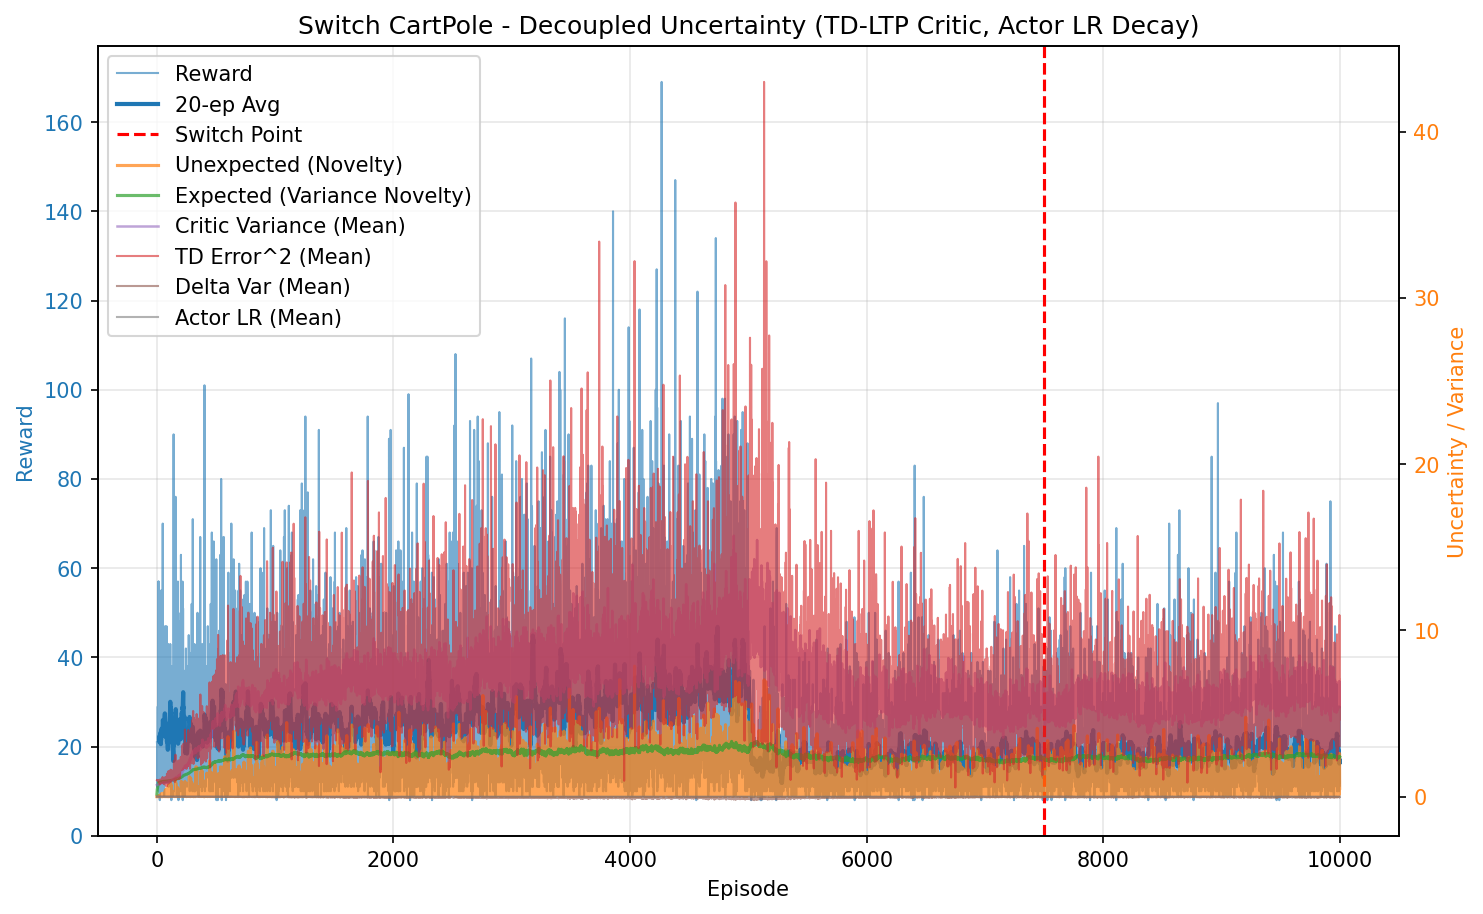

The table this chart was drawn from, first rows:
episode, reward, unexpected_uncertainty, expected_uncertainty, mean_variance, mean_td_error_sq, mean_delta_var, mean_actor_lr, mean_abs_td
0, 21.0, 0.0002296, 0.1587, 0.6957, 0.9952, 9.1222199521e-05, 1e-05, 0.9976
1, 21.0, 2.1176941174055782e-06, 0.2877, 0.6998, 0.9932, 8.818488991861053e-05, 1e-05, 0.9965
2, 18.0, 0.002039, 0.3788, 0.703, 0.9962, 8.726494855061298e-05, 1e-05, 0.9979
3, 11.0, 0.001922, 0.4272, 0.7065, 0.9899, 8.390961444959382e-05, 1e-05, 0.9945
4, 13.0, 0.0001057, 0.4777, 0.706, 0.9862, 8.280012857052691e-05, 1e-05, 0.9928
5, 12.0, 7.261317017449381e-06, 0.5193, 0.7116, 0.9566, 7.172252363475393e-05, 1.0000000000000004e-05, 0.9776
6, 14.0, 3.1935609974613375e-07, 0.562, 0.7131, 0.9733, 7.584376804635872e-05, 1.0000000000000016e-05, 0.9858
7, 29.0, 4.941796283321939e-10, 0.634, 0.7173, 0.9781, 7.461272778147396e-05, 1.0000000000000025e-05, 0.9885
8, 14.0, 2.1734249902450794e-11, 0.6622, 0.7201, 0.9716, 7.250560474009606e-05, 1.0000000000000052e-05, 0.9844
9, 18.0, 3.91529439047419e-13, 0.6935, 0.7247, 0.9623, 6.756624255560814e-05, 1.0000000000000074e-05, 0.9797
10, 17.0, 8.816459178992685e-15, 0.7184, 0.7265, 0.9346, 6.034908558054354e-05, 1.0000000000000099e-05, 0.965
11, 21.0, 8.131748305559283e-17, 0.7441, 0.7287, 0.9699, 6.838875062617875e-05, 1.0000000000000131e-05, 0.983
12, 57.0, 0.01082, 0.794, 0.7368, 0.9772, 6.680570885485717e-05, 1.0000000000000206e-05, 0.9865
13, 48.0, 0.02004, 0.8195, 0.7409, 0.989, 6.78560092175769e-05, 1.0000000000000299e-05, 0.9921
14, 10.0, 0.002152, 0.8238, 0.747, 0.9304, 5.4777213301053965e-05, 1.0000000000000346e-05, 0.9582
15, 57.0, 0.04476, 0.8428, 0.7526, 0.9812, 6.024856857286958e-05, 1.0000000000000399e-05, 0.9879
16, 12.0, 0.003076, 0.8457, 0.7531, 0.8774, 4.036769372731719e-05, 1.0000000000000441e-05, 0.9305
17, 11.0, 0.0002642, 0.8484, 0.7612, 0.8756, 4.0131526535927197e-05, 1.0000000000000453e-05, 0.9242
18, 17.0, 0.02217, 0.8522, 0.7612, 0.9915, 6.332171981560358e-05, 1.000000000000047e-05, 0.9855
19, 11.0, 0.001904, 0.8542, 0.759, 0.8783, 3.736515868603004e-05, 1.0000000000000482e-05, 0.9294
20, 10.0, 0.0002045, 0.8559, 0.7617, 0.8943, 4.544233584273805e-05, 1.000000000000049e-05, 0.9326
21, 43.0, 0.06209, 0.8631, 0.7682, 1.001, 6.359478014349909e-05, 1.000000000000051e-05, 0.9933
22, 11.0, 0.005333, 0.8647, 0.7715, 0.8433, 2.7413790760246833e-05, 1.000000000000054e-05, 0.906
23, 24.0, 0.02478, 0.8681, 0.7756, 1.001, 6.491121483291525e-05, 1.0000000000000555e-05, 0.9858
24, 8.0, 0.004157, 0.8692, 0.7791, 0.7284, 8.701635823440856e-06, 1.0000000000000562e-05, 0.835
25, 14.0, 0.0001828, 0.8708, 0.777, 0.9329, 4.245649818194584e-05, 1.0000000000000577e-05, 0.9481
26, 17.0, 4.116541443288969e-06, 0.8721, 0.7739, 0.9129, 3.9498920885596416e-05, 1.0000000000000584e-05, 0.9443
27, 18.0, 7.415701804020567e-08, 0.8735, 0.7753, 0.8935, 3.3850788769831334e-05, 1.0000000000000594e-05, 0.9342
28, 30.0, 0.09083, 0.8761, 0.781, 1.033, 6.906894773088652e-05, 1.0000000000000604e-05, 1.001
29, 23.0, 0.01976, 0.8777, 0.7823, 0.943, 4.453313592146959e-05, 1.0000000000000616e-05, 0.9571
30, 21.0, 0.0001823, 0.88, 0.7919, 0.9046, 3.304168300886243e-05, 1.0000000000000626e-05, 0.9316
31, 14.0, 8.0170584812969e-06, 0.8801, 0.7766, 0.944, 3.864534795512168e-05, 1.0000000000000626e-05, 0.9545
32, 32.0, 0.05823, 0.883, 0.794, 0.9688, 4.493206221164405e-05, 1.0000000000000646e-05, 0.9665
33, 28.0, 0.01959, 0.8858, 0.801, 0.9217, 2.8534329850556525e-05, 1.0000000000000668e-05, 0.9426
34, 30.0, 2.4245859338200644e-05, 0.8883, 0.8022, 0.812, 2.2308625470246324e-06, 1.000000000000068e-05, 0.8823
35, 55.0, 0.1035, 0.8907, 0.7999, 0.9533, 4.4593080550890114e-05, 1.0000000000000697e-05, 0.9587
36, 14.0, 0.004723, 0.8911, 0.7995, 0.934, 2.6396263392471343e-05, 1.0000000000000714e-05, 0.9314
37, 38.0, 0.1232, 0.894, 0.8109, 0.9729, 4.0656423811835546e-05, 1.0000000000000726e-05, 0.9614
38, 25.0, 0.173, 0.8949, 0.8074, 0.9791, 4.325683425331818e-05, 1.0000000000000736e-05, 0.9594
39, 16.0, 0.06716, 0.895, 0.8026, 0.9717, 2.3813083504466305e-05, 1.0000000000000748e-05, 0.9562
40, 20.0, 0.01005, 0.8963, 0.815, 0.8969, 8.104079915643319e-06, 1.000000000000075e-05, 0.9152
41, 10.0, 0.001079, 0.8967, 0.8117, 0.8146, -1.5655936131595993e-05, 1.0000000000000746e-05, 0.8555
42, 16.0, 0.0845, 0.897, 0.8072, 1.011, 2.6431350309099835e-05, 1.0000000000000753e-05, 0.9651
43, 16.0, 0.1609, 0.8978, 0.8157, 1.069, 5.751270081071125e-05, 1.000000000000076e-05, 0.9936
44, 23.0, 0.05976, 0.8994, 0.8205, 0.9471, 1.620209930743623e-05, 1.0000000000000767e-05, 0.9425
45, 18.0, 0.001783, 0.9002, 0.8188, 0.894, 4.775124071711546e-06, 1.0000000000000782e-05, 0.9011
46, 11.0, 0.0001531, 0.9005, 0.8157, 0.8677, -1.3995578602172089e-05, 1.0000000000000782e-05, 0.8705
47, 12.0, 1.052343565305926e-05, 0.9005, 0.8111, 0.8989, -1.268068888007582e-05, 1.0000000000000782e-05, 0.903
48, 39.0, 0.1933, 0.9044, 0.8339, 1.179, 0.0001017, 1.0000000000000802e-05, 1.042
49, 70.0, 0.005726, 0.9074, 0.8312, 0.9713, 3.9438910431443625e-05, 1.000000000000085e-05, 0.9585
50, 32.0, 0.005662, 0.9097, 0.8403, 0.9133, 2.0936322002613976e-05, 1.0000000000000851e-05, 0.929
51, 14.0, 0.01104, 0.911, 0.8453, 0.9774, 4.5783363872660896e-05, 1.0000000000000865e-05, 0.938
52, 24.0, 5.2124676343481374e-05, 0.9127, 0.8456, 0.8745, 1.6265297152293783e-05, 1.0000000000000882e-05, 0.9
53, 21.0, 0.0098, 0.9137, 0.8433, 0.8814, 1.442694840534843e-05, 1.0000000000000889e-05, 0.9094
54, 13.0, 0.03713, 0.9135, 0.8339, 0.9109, 4.025061292830898e-06, 1.0000000000000897e-05, 0.926
55, 46.0, 0.01541, 0.9174, 0.8536, 1.085, 5.5287665824134584e-05, 1.0000000000000904e-05, 0.9804
56, 23.0, 0.07388, 0.9177, 0.8456, 0.9957, 3.923485749110487e-05, 1.0000000000000927e-05, 0.9495
57, 31.0, 0.05894, 0.9193, 0.8538, 1.026, 6.972531195606325e-05, 1.000000000000094e-05, 0.9792
58, 36.0, 0.1018, 0.9188, 0.8438, 0.884, 1.3904928322517367e-05, 1.000000000000095e-05, 0.9124
59, 13.0, 0.005595, 0.9191, 0.8492, 0.773, -6.938826215565051e-06, 1.0000000000000948e-05, 0.8381
... 9,940 more rows
